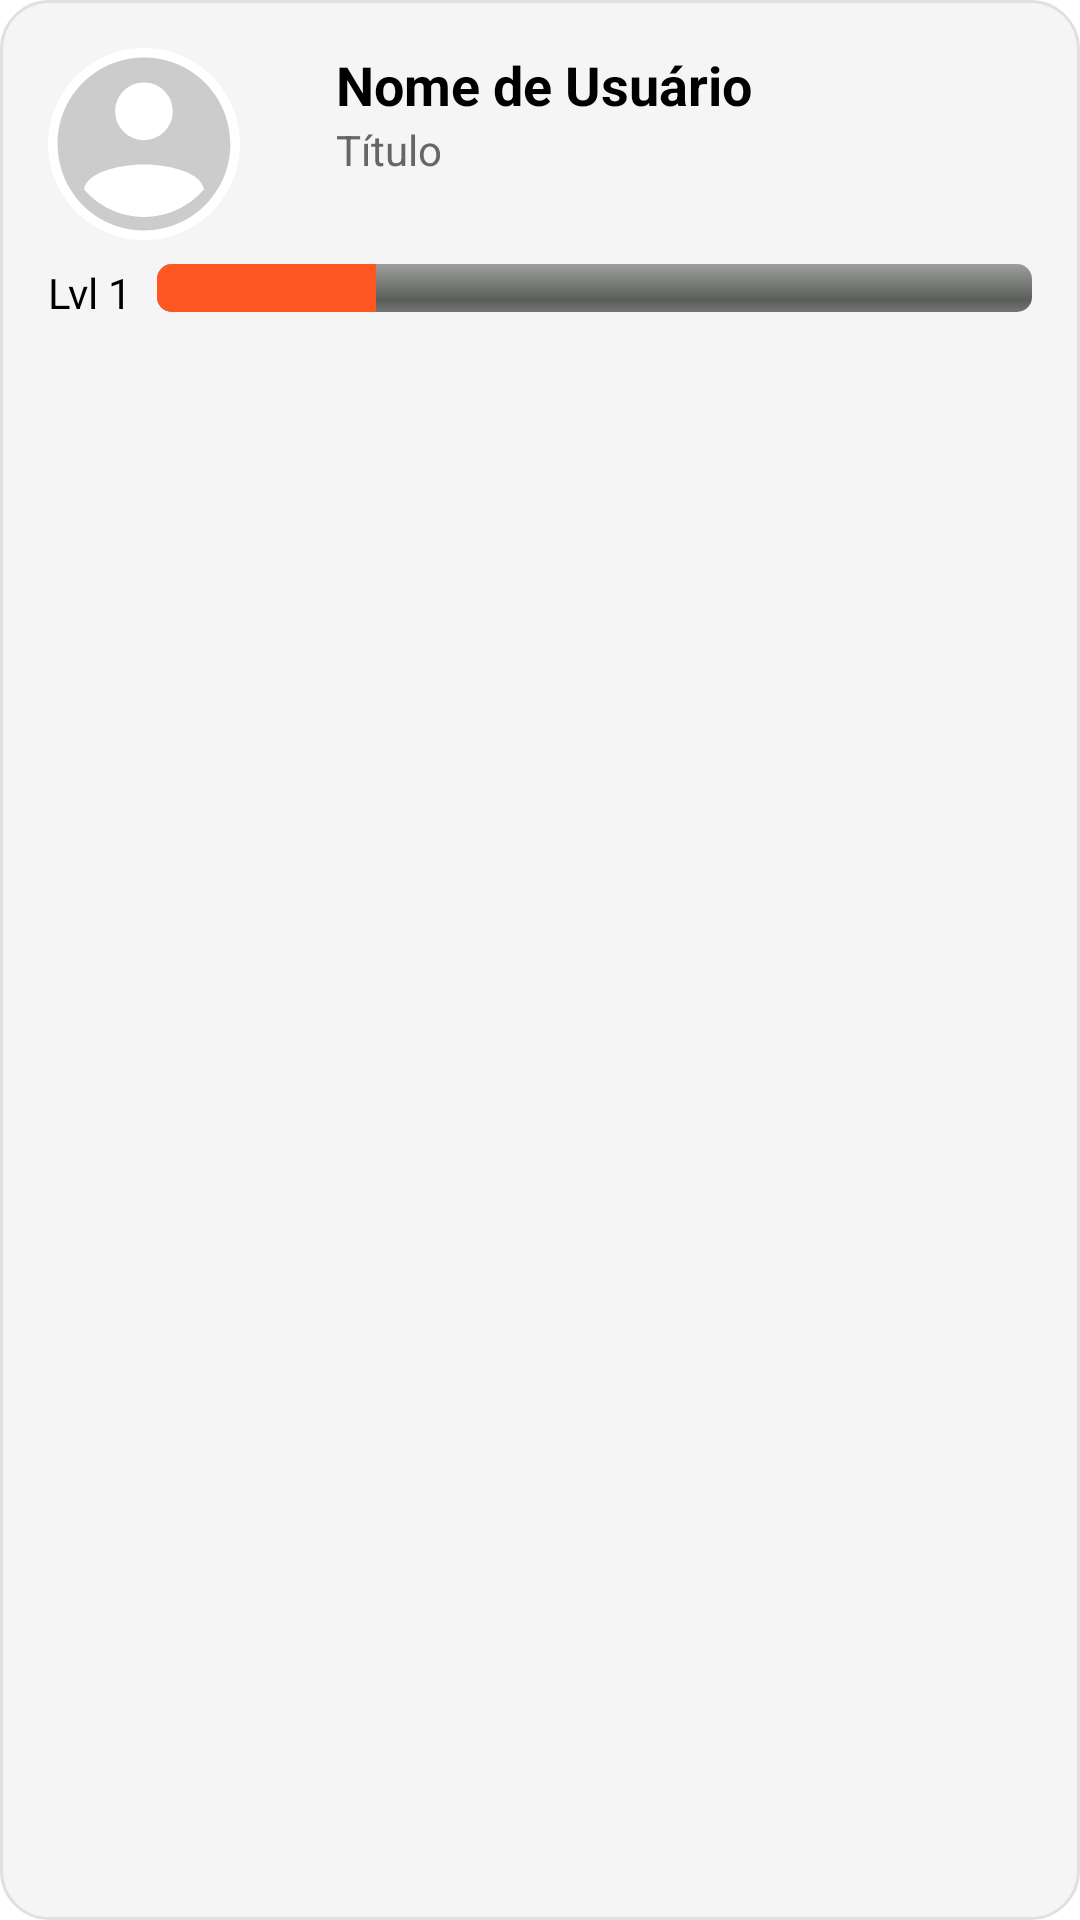

The Android layout XML behind this screen, and the referenced resources:
<!-- AndroidManifest.xml: application theme Theme.QuestFood -->
<!-- res/layout/layout_profile_section.xml -->
<RelativeLayout xmlns:android="http://schemas.android.com/apk/res/android"
    android:layout_width="match_parent"
    android:layout_height="wrap_content"
    android:padding="16dp"
    android:background="@drawable/banner_background"
    android:layout_marginBottom="16dp">

    
    <ImageView
        android:id="@+id/profileImage"
        android:layout_width="64dp"
        android:layout_height="64dp"
        android:layout_alignParentStart="true"
        android:src="@drawable/user_default"
        android:scaleType="centerCrop"
        android:background="@drawable/circle_background"
        android:layout_marginEnd="16dp"
        android:contentDescription="@string/profile_picture" />

    
    <LinearLayout
        android:layout_width="wrap_content"
        android:layout_height="wrap_content"
        android:layout_toEndOf="@id/profileImage"
        android:orientation="vertical"
        android:layout_marginStart="16dp">

        <TextView
            android:id="@+id/profileUserName"
            android:layout_width="wrap_content"
            android:layout_height="wrap_content"
            android:text="Nome de Usuário"
            android:textSize="18sp"
            android:textStyle="bold"
            android:textColor="@color/black" />

        <TextView
            android:id="@+id/profileTitle"
            android:layout_width="wrap_content"
            android:layout_height="wrap_content"
            android:text="Título"
            android:textSize="14sp"
            android:textColor="#666666" />
    </LinearLayout>

    
    <LinearLayout
        android:layout_width="match_parent"
        android:layout_height="wrap_content"
        android:orientation="horizontal"
        android:layout_below="@id/profileImage"
        android:layout_marginTop="8dp">

        <TextView
            android:id="@+id/levelText"
            android:layout_width="wrap_content"
            android:layout_height="wrap_content"
            android:text="Lvl 1"
            android:textSize="14sp"
            android:textColor="#000000" />

        <ProgressBar
            android:id="@+id/levelProgressBar"
            android:layout_width="0dp"
            android:layout_height="16dp"
            android:layout_weight="1"
            android:layout_marginStart="8dp"
            android:progress="25"
            android:progressTint="#FF5722"
            android:backgroundTint="#EEEEEE"
            style="@android:style/Widget.ProgressBar.Horizontal" />
    </LinearLayout>
</RelativeLayout>
<!-- resources referenced by this layout -->
<resources>
  <color name="black">#000000</color>
  <!-- drawable banner_background (drawable) -->
  <?xml version="1.0" encoding="utf-8"?>
  <shape xmlns:android="http://schemas.android.com/apk/res/android"
      android:shape="rectangle">
  
      
      <solid android:color="#F5F5F5" /> 
  
      
      <corners android:radius="16dp" />
  
      
      <stroke
          android:width="1dp"
          android:color="#E0E0E0" /> 
  </shape>
  <!-- drawable circle_background (drawable) -->
  <shape xmlns:android="http://schemas.android.com/apk/res/android">
      <solid android:color="@color/white" />
      <corners android:radius="48dp" />
  </shape>
  <!-- drawable user_default (drawable) -->
  <vector xmlns:android="http://schemas.android.com/apk/res/android"
      android:width="200dp"
      android:height="200dp"
      android:viewportWidth="100"
      android:viewportHeight="100">
      <path
          android:fillColor="#FFCCCCCC"
          android:pathData="M50,5C25.1,5 5,25.1 5,50s20.1,45 45,45 45,-20.1 45,-45S74.9,5 50,5zM50,18c8.3,0 15,6.7 15,15 0,8.3 -6.7,15 -15,15s-15,-6.7 -15,-15C35,24.7 41.7,18 50,18zM50,88c-12.4,0 -23.6,-5.5 -31.2,-14.3 1.1,-8.4 16.8,-13 31.2,-13s30.1,4.6 31.2,13C73.6,82.5 62.4,88 50,88z" />
  </vector>
  <string name="profile_picture">Profile Pricture</string>
  <style name="Theme.QuestFood" parent="Theme.MaterialComponents.DayNight.NoActionBar">
          
          
          <item name="android:statusBarColor">#FF0000</item>
          
          <item name="android:windowLightStatusBar">false</item>
          <item name="colorPrimary">#FF0000</item>
          <item name="colorPrimaryVariant">@android:color/holo_red_dark</item>
          <item name="colorOnPrimary">@color/white</item>
          <item name="colorSecondary">@color/black</item>
          <item name="android:windowBackground">@color/white</item>
      </style>
  <color name="white">#FFFFFF</color>
</resources>
